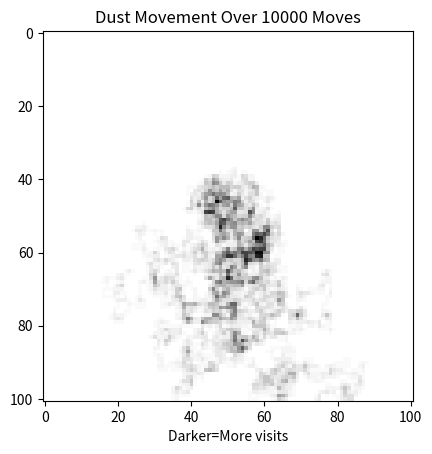

Python code for this plot:
#Aidan Walk
#ASTR260-001
#28 April 2021, 17.00

#Problem 2

import numpy as np
import matplotlib.pyplot as plt

def checkNearWall(x, y):
    '''Checks if particle is near wall
       returns list of possible moves
    '''
    moves = ['up', 'down', 'left', 'right']
    #check if we are near wall
    if x == 100: 
        moves.remove('right') #cannot move right
    elif x == 0:
        moves.remove('left')  #cannot move left
    if y == 100:
        moves.remove('up')  #cannot move up
    elif y == 0:
        moves.remove('down')    #cannot move down
            
    return moves
    
def moveDust(x, y, direction):
    '''moves dust up, down, left, or right depending on direction
       returns x, y'''
    if direction == 'up': y+=1
    elif direction =='down': y-=1
    elif direction =='left': x-=1
    elif direction =='right': x+=1
    
    return x, y

if __name__ == '__main__':
    L = 101 #length of lattice
    lattice = np.zeros((L, L)) #value of lattice = zero
    
    dust_Xpos, dust_Ypos = 50, 50 #initial position conditions
    dust = 1 #value of dust
    
    #insert dust to middle of box
    lattice[dust_Ypos, dust_Xpos] = dust    
    
    moves_max = 10000
    move=0
    while move < moves_max:
        #if near wall, eliminate possibility of that direction
        moves_potential = checkNearWall(dust_Xpos, dust_Ypos)
        #generate random next move
        move_next = np.random.choice(moves_potential)
        
        #return post-move coordinates
        dust_XposNew, dust_YposNew = moveDust(dust_Xpos, dust_Ypos, move_next)
        
        #remove dust from old position
        #lattice[dust_Ypos, dust_Xpos] += 1
        #move dust to new position
        lattice[dust_YposNew, dust_XposNew] += dust
        
        dust_Xpos, dust_Ypos = dust_XposNew, dust_YposNew
        
        move+=1
    
    
    
    plotTitle = 'Dust Movement Over '+str(moves_max)+' Moves'
    plotfName = 'AidanWalk_HW12_2b_Plot'+'.png'
    
    plt.imshow(lattice, cmap='Greys')
    plt.title(plotTitle)
    plt.xlabel('Darker=More visits')
    
    plt.savefig(plotfName, dpi=300)
    print('Plot saved to', plotfName)